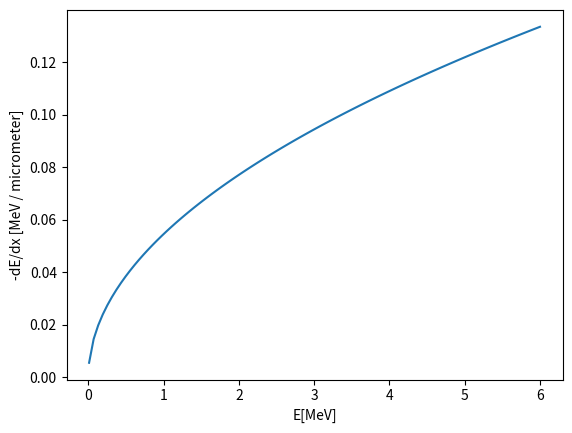

The matplotlib source for this figure:
# -*- coding: utf-8 -*-
"""
Created on Thu Jan 24 08:54:57 2019

@author: Michael
"""

# -*- coding: utf-8 -*-
"""
Created on Thu Jan 24 00:10:22 2019
Calculate the stopping power of a plasma using T-matrix model from Edie PhD thesis
@author: Michael
"""

import math as m
import numpy as np
import matplotlib.pyplot as plt

#Gives you the coefficient dependent on degeneracy param x (based on gamma and charge) and which coefficient i you want
def coef(i, x):
    if i == 1:
        a = m.exp(1.78 * x - 1.01)
    elif i==2:
        a = m.exp(2.561 * x - 1.15)
    elif i==3:
        a = m.exp(3.141 * x - 2.41)
    elif i==4 and x > 0.548:
        a = m.exp(1.78 * x - 1.01)
    elif i==4 and (x<0.548 or x>-2.649):
        a = m.exp(1.78 * x - 1.01)
    elif i==4 and x < -2.649:
        a = m.exp(1.78 * x - 1.01)
    elif i==5 and x > -3.13:
        a = m.exp(1.78 * x - 1.01)
    elif i==5 and (x<0.548 or x<-3.13):
        a = m.exp(1.78 * x - 1.01)
    elif i==6:
        a = m.exp(1.78 * x - 1.01)
    elif i==7 and x>1.83:
        a = m.exp(1.78 * x - 1.01)
    elif i==7 and x<1.83:
        a = m.exp(1.78 * x - 1.01)
    elif i==8:
        a = m.exp(1.78 * x - 1.01)
    elif i==9:
        a = m.exp(1.78 * x - 1.01)
    return(a)

#Calculates dE/dx for energy of alpha particle E
def dE(E):
    T = 10 ** 7 #temp in K
    n_e = 10 ** 25 #density of electrons (&ions*2) in cm^-3
    m_alpha = 6.644E-24 #mass of alpha in kg
    m_e = 9.1E-28 #mass of e- in g
    Z_b = 2 #charge of alpha
    e = 4.8E-10 #charge of e-
    k = 1.38E-16 #boltzmann
    hbar = 1.055E-27 #planck
    a_B = 5.29E-9 #assumed bohr radius but not sure
    Gamma = e ** 2 * (m.pow(((4 * m.pi * n_e) / 3), 1/3) / (k * T)) #Gamma_ee coupling param from edie
    v_th = m.sqrt((k * T) / m_e) #thermal velocity of electrons
    omega = m.sqrt((4 * m.pi * n_e * e ** 2) / m_e) #electron plasma frequency
    c1 = (2 * m_e * v_th ** 2) / (hbar * omega)
    c2 = (3 * a_B * (k * T) ** 3) / (Z_b ** 2 * e ** 2 * hbar ** 2 * omega ** 2)
    vel = m.sqrt(2 * E / m_alpha) #velocity of alpha particles
    x = m.log(Z_b * m.pow(Gamma, 1.5)) #x_0 argument
    vbar = vel / v_th
    dEdxtop = (coef(1, x) * vbar + coef(2, x) * vbar ** 2 + coef(3, x) * vbar ** 4 * m.log(c1 * vbar ** 2 + 1))
    dEdxbot = 1 + coef(5, x) * vbar + coef(6, x) * vbar ** 2 + coef(7, x) * vbar ** 3 + coef(8, x) * vbar ** 4 + coef(9, x) * vbar ** 5 + coef(4, x) * c2 * vbar ** 7
    dEdx = (dEdxtop / dEdxbot) * ((3 * (k * T) ** 2) / (e ** 2)) #not sure I need the second bit
    return(dEdx)

if __name__ == "__main__":
    T_c = 10 ** 7
    E_MeV = np.linspace(0.01, 6.0, 100)
    E_erg = E_MeV * 10 ** 6 * 1.6E-19 * 10 ** -7
    T_mat_dEdx = np.zeros_like(E_MeV)
    for i in range(100):
        T_mat_dEdx[i] = dE(E_erg[i]) / 1.6E-8
    print(E_MeV)
    print(T_mat_dEdx)
    plt.plot(E_MeV, T_mat_dEdx, label='T-matrix')
    plt.xlabel('E[MeV]')
    plt.ylabel('-dE/dx [MeV / micrometer]')
    plt.savefig('t_matrix.png')
    plt.show()
